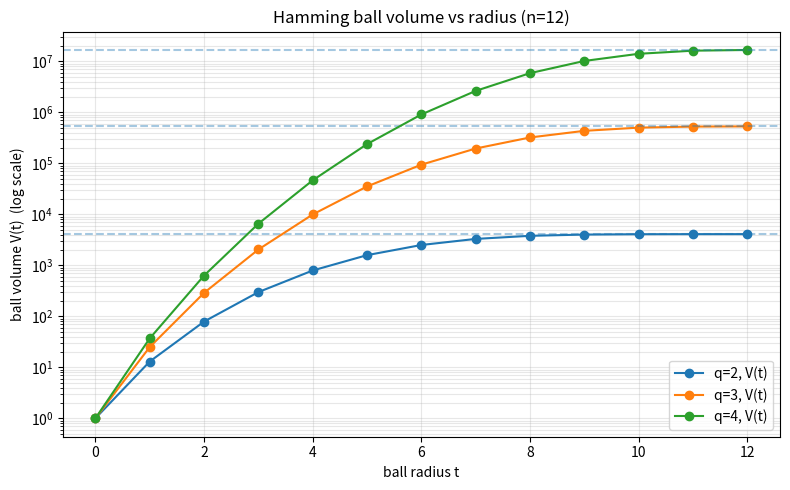

The script that saved this image:
import matplotlib.pyplot as plt
from math import comb

def ball_volume(n: int, q: int, t: int) -> int:
    t = min(t, n)
    return sum(comb(n, i) * (q - 1) ** i for i in range(t + 1))

n = 12
plt.figure(figsize=(8, 5))
for q in (2, 3, 4):
    ts = list(range(n + 1))
    vs = [ball_volume(n, q, t) for t in ts]
    plt.semilogy(ts, vs, marker="o", label=f"q={q}, V(t)")
    plt.axhline(q ** n, linestyle="--", alpha=0.4)
plt.xlabel("ball radius t")
plt.ylabel("ball volume V(t)  (log scale)")
plt.title(f"Hamming ball volume vs radius (n={n})")
plt.legend()
plt.grid(True, which="both", alpha=0.3)
plt.tight_layout()
plt.savefig("ball_volume_growth.png", dpi=150)
print("saved ball_volume_growth.png")
